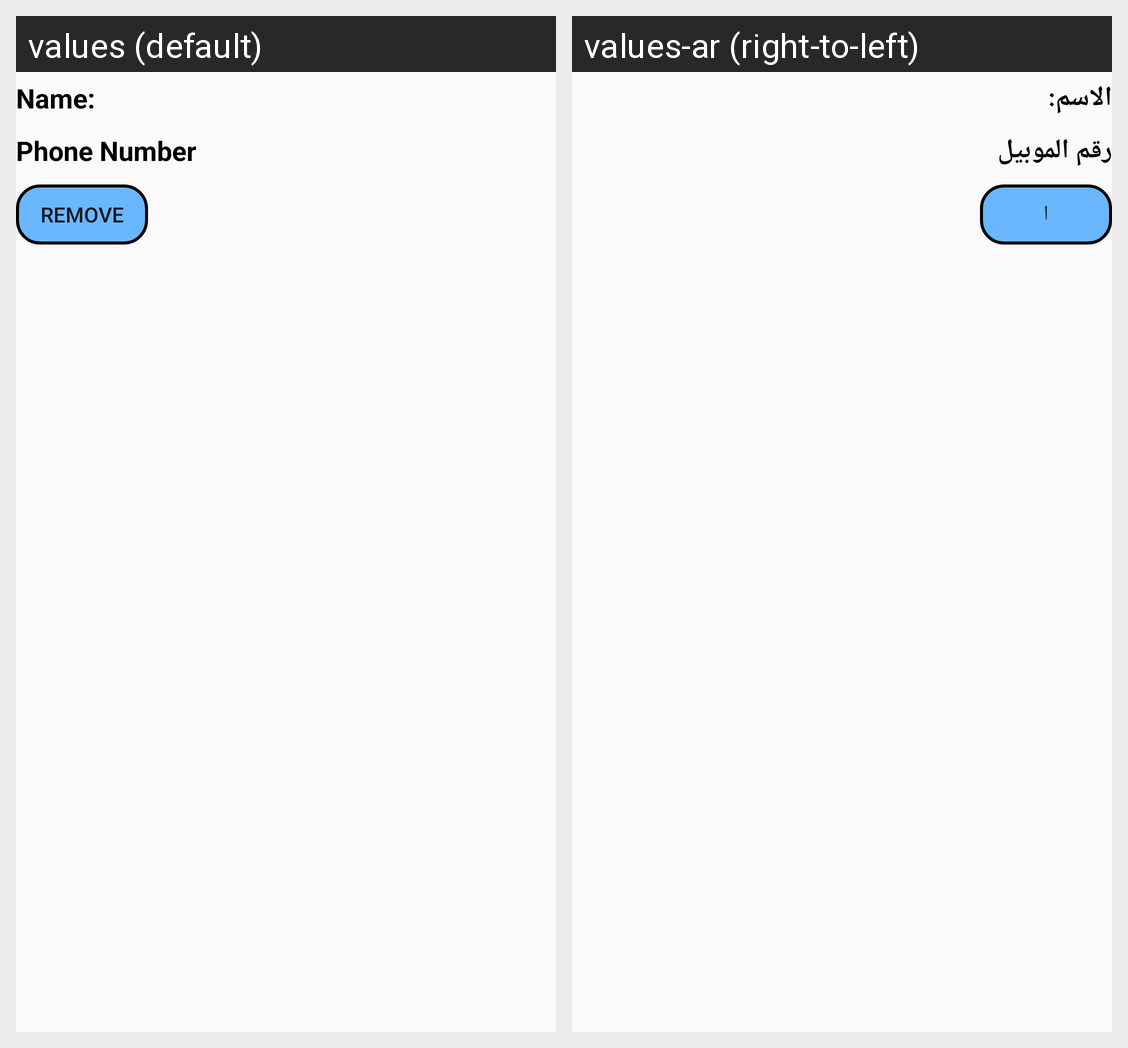

Locale-by-locale string values for the Android screen shown in this grid:
Android screen res/layout/field.xml rendered under 2 locales, left to right: values (default), values-ar (right-to-left). Device: Nexus 5 (rendered at 1080×1920; each locale shown at half size, 540×960, under a caption strip naming it); theme Theme.AppCompat.Light.NoActionBar.
Strings drawn on this screen, with the default value and each locale's value (text and hints the layout hard-codes, and strings that could not be matched under every locale, appear in the picture but are not listed):

name
  values: Name:
  values-ar: الاسم:

phone_number
  values: Phone Number
  values-ar: رقم الموبيل

remove
  values: Remove
  values-ar: ا
